Run: headless pygame with SDL's dummy video driver; simulated clock (each Clock.tick advances the game by its frame time, no real sleeping); random seed 0; keys injected as events and as key.get_pressed() state; no mouse input.
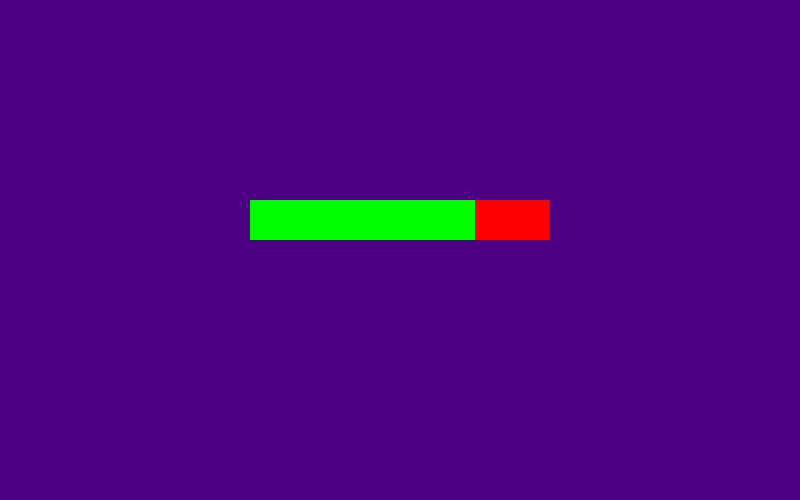
Frame 1 of 4 · flips 1–60 · no input
Frame 2 of 4 · flips 61–180 · tapped SPACE, RETURN · held RIGHT (→), D · screen unchanged from frame 1, image omitted
Frame 3 of 4 · flips 181–300 · held DOWN (↓), S · screen unchanged from frame 2, image omitted
Frame 4 of 4 · flips 301–420 · held LEFT (←), A, UP (↑), W · screen unchanged from frame 3, image omitted

The pygame program that drew these frames:

# GameLogic.py

import pygame
from random import randint

pygame.init()


SCREEN_WIDTH = 800
SCREEN_HEIGHT = 500

screen = pygame.display.set_mode((SCREEN_WIDTH, SCREEN_HEIGHT))

pygame.display.set_caption("Health Bar")

class HealthBar:
    def __init__(self, x, y, w, h, max_hp):
        self.x = x
        self.y = y
        self.w = w
        self.h = h
        self.hp = max_hp
        self.max_hp = max_hp

    def draw(self, surface):
        ratio = self.hp / self.max_hp
        pygame.draw.rect(surface, "red", (self.x, self.y, self.w, self.h))
        pygame.draw.rect(surface, "green", (self.x, self.y, self.w * ratio, self.h))

class Player:
    def get_damage(self, amount):
        if self.hp > 0:
            self.hp -= amount
        if self.hp <= 0:
            self.hp = 0
    
    def get_health(self, amount):
        if self.hp < self.max_hp:
            self.hp += amount
        if self.hp >= self.max_hp:
            self.hp = self.max_hp



health_bar = HealthBar(250, 200, 300, 40, 100)

run = True
while run:
    screen.fill("indigo")
    
    health_bar.hp = 75
    health_bar.draw(screen)

    for event in pygame.event.get():
        if event.type == pygame.QUIT:
            run = False

    pygame.display.flip()


pygame.quit()
